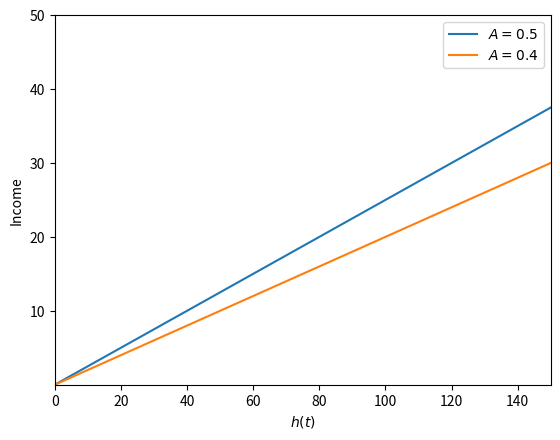
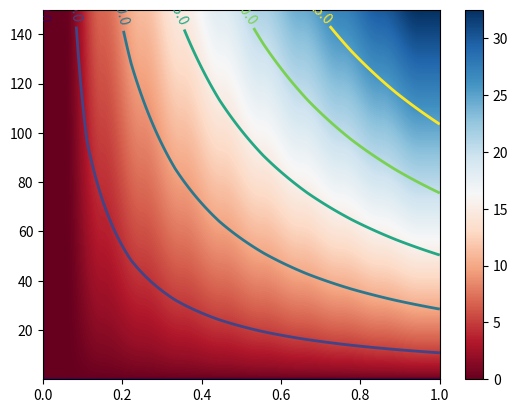

Reproduce these figures in Python, in order. (Note: this script raises an exception after producing the figures.)

from functools import partial

import matplotlib.pyplot as plt
import numpy as np


def lambda_t(t_upper, productivity, r, t, delta):
    """This function calculates the value of the multiplier at time t.."""
    rslt = 1
    rslt *= ((productivity * np.exp(-r * t)) / (r + delta))
    rslt *= (1.0 - np.exp(-(r + delta) * (t_upper - t)))
    return rslt


def g(h_t, s_t):
    """This function parameterizes the production function of human capital."""
    return (h_t * s_t) ** 0.71


def g_prime(h_t, s_t):
    """This function parameterizes the marginal effect of studying on the level of human capital."""
    return 0.71 * ((h_t * s_t) ** (- 0.29))


def get_income(productivity, s, h):
    """This function returns the level of income."""
    return productivity * (1 - s) * h


def crit_func(productivity, r, delta, theta, t, t_upper, h_t, s_t):
    """This function solves the first-order condition."""
    rslt = 1
    rslt *= - productivity * np.exp(-r * t)
    rslt += lambda_t(t_upper, productivity, r, t, delta) * theta * g_prime(s_t, h_t)
    return rslt ** 2


def distribute_model(model_dct):
    """Distribute model information."""
    labels = ['productivity', 'delta', 'r', 't_upper', 'theta']
    for label in labels:
        yield model_dct[label]


def simulate_model(model_dct):
    """This function simulates the model for a number of periods."""

    productivity, delta, r, t_upper, theta = distribute_model(model_dct)

    rslt = dict()
    rslt['s_time'] = []
    rslt['w_time'] = []
    rslt['h_time'] = []
    rslt['t_time'] = []

    s_grid = np.linspace(0.01,  1.00, num=500, endpoint=True)
    t_grid = np.linspace(0.00, 60.00, num=60, endpoint=True)

    for t in t_grid:
        if t == 0.0:
            h_current = 5
        else:
            h_current = (1 - delta) * h_lagged + theta * g(s_t, h_lagged)

        func = np.vectorize(partial(crit_func, productivity, r, delta, theta, t, t_upper,
            h_current))
        s_t = s_grid[np.argmin(func(s_grid))]

        # Wage received
        w_t = get_income(productivity, s_t, h_current)
        h_lagged = h_current

        rslt['h_time'] += [h_current]
        rslt['s_time'] += [s_t]
        rslt['w_time'] += [w_t]
        rslt['t_time'] += [t]

    return rslt


from numpy import exp,arange

from pylab import meshgrid,cm,imshow,contour,clabel,colorbar,axis,title,show
# the function that I'm going to plot
def z_func(x,y):
 return (1-(x**2+y**3))*exp(-(x**2+y**2)/2)
from mpl_toolkits.mplot3d import Axes3D
from matplotlib import cm
from matplotlib.ticker import LinearLocator, FormatStrFormatter
import matplotlib.pyplot as plt



h_grid = np.linspace(0.0, 150)
get_income_mod = np.vectorize(partial(get_income, 0.5, 0.5))
i_grid_1 = get_income_mod(h_grid)


h_grid = np.linspace(0.0, 150)
get_income_mod = np.vectorize(partial(get_income, 0.4, 0.5))
i_grid_2 = get_income_mod(h_grid)

ax = plt.figure().add_subplot(111)
plt.xlim(0, 150)
plt.ylim(0, 50)
plt.xlabel(r'$h(t)$')
plt.ylabel(r'Income')

ax.plot(h_grid, i_grid_1, label=r'$A = 0.5$')
ax.plot(h_grid, i_grid_2, label=r'$A = 0.4$')
ax.yaxis.get_major_ticks()[0].set_visible(False)
ax.legend()

plt.savefig('fig-ben-porath-income.png')


# We want to study the production of human capital in more detail and inspect the parametrized
# production function.
ax = plt.figure().add_subplot(111)


x = arange(0.0,1.0,0.1)
y = arange(0.0,150,0.1)
X, Y = meshgrid(x, y) # grid of point

Z = g(X, Y) # evaluation of the function on the grid

im = ax.imshow(Z,cmap=cm.RdBu, aspect='auto', origin='lower', extent=[0, 1, 0, 150]) # drawing the
ax.yaxis.get_major_ticks()[0].set_visible(False)

# function
# adding the Contour lines with labels
cset = contour(Z,arange(0,30, 5),linewidths=2,extent=[0, 1, 0, 150])
clabel(cset,inline=True,fmt='%1.1f')
colorbar(im)
plt.savefig('fig-ben-porath-production-intensity.png')


fig = plt.figure()
ax = fig.gca(projection='3d')
surf = ax.plot_surface(X, Y, Z, rstride=1, cstride=1, cmap=cm.RdBu,linewidth=0, antialiased=False)

ax.zaxis.set_major_locator(LinearLocator(10))
ax.zaxis.set_major_formatter(FormatStrFormatter('%.02f'))
fig.colorbar(surf, shrink=0.5, aspect=5)
plt.savefig('fig-ben-porath-production-surface.png')


model_dct = dict()
model_dct['productivity'] = 0.75
model_dct['delta'] = 0.06
model_dct['t_upper'] = 60
model_dct['theta'] = 0.5
model_dct['r'] = 0.05

rslt_1 = simulate_model(model_dct)
model_dct['theta'] = 0.4
rslt_2 = simulate_model(model_dct)

t_time = rslt_1['t_time']

# Plot for the share of human capital investment over time.
ax = plt.figure().add_subplot(111)
plt.xlim(0, 60)
plt.ylim(0, 1.01)
plt.xlabel(r'$t$')
plt.ylabel(r'Investment')

ax.plot(t_time, rslt_1['s_time'], label=r'$A = 0.5$')
ax.plot(t_time, rslt_2['s_time'], label=r'$A = 0.4$')
ax.yaxis.get_major_ticks()[0].set_visible(False)
ax.legend()

plt.savefig('fig-ben-porath-life-cycle-investment.png')

ax = plt.figure().add_subplot(111)
plt.xlim(0, 60)
plt.ylim(0, 120.01)
plt.xlabel(r'$t$')
plt.ylabel(r'Human Capital')

ax.plot(t_time, rslt_1['h_time'], label=r'$A = 0.5$')
ax.plot(t_time, rslt_2['h_time'], label=r'$A = 0.4$')
ax.legend()
ax.yaxis.get_major_ticks()[0].set_visible(False)
plt.savefig('fig-ben-porath-life-cycle-stock.png')

ax = plt.figure().add_subplot(111)
plt.xlim(0, 60)
plt.ylim(0, 100.01)
plt.xlabel(r'$t$')
plt.ylabel(r'Income')
ax.plot(t_time, rslt_1['w_time'], label=r'$A = 0.5$')
ax.plot(t_time, rslt_2['w_time'], label=r'$A = 0.4$')
ax.legend()
ax.yaxis.get_major_ticks()[0].set_visible(False)
plt.savefig('fig-ben-porath-life-cycle-income.png')
